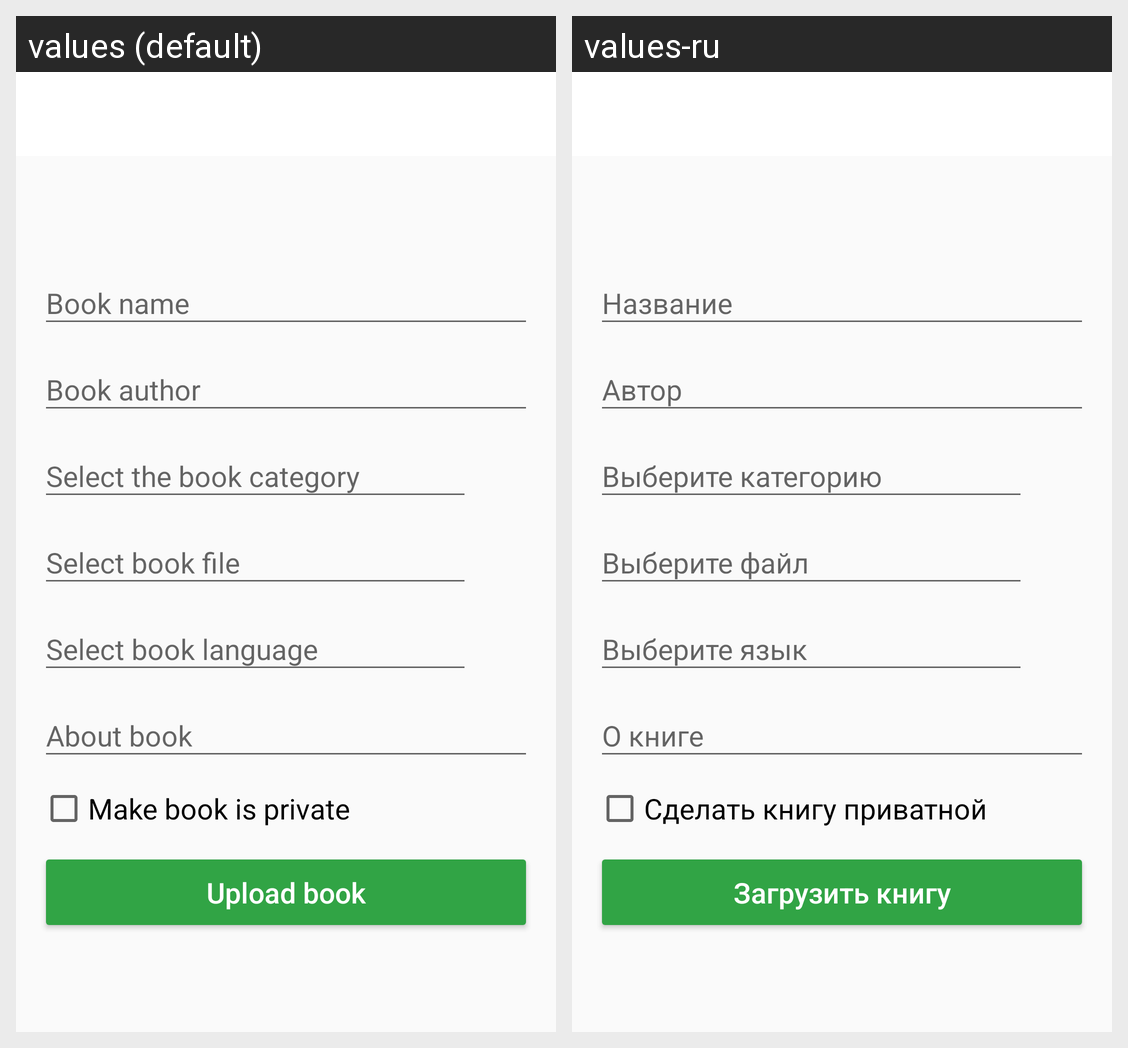

For this localized Android screen grid, give each drawn string resource with its value in every locale shown.
Android screen res/layout/activity_upload.xml rendered under 2 locales, left to right: values (default), values-ru. Device: Nexus 5 (rendered at 1080×1920; each locale shown at half size, 540×960, under a caption strip naming it); theme AppTheme.
Strings drawn on this screen, with the default value and each locale's value (text and hints the layout hard-codes, and strings that could not be matched under every locale, appear in the picture but are not listed):

make_book_is_private
  values: Make book is private
  values-ru: Сделать книгу приватной

upload_book_btn
  values: Upload book
  values-ru: Загрузить книгу
